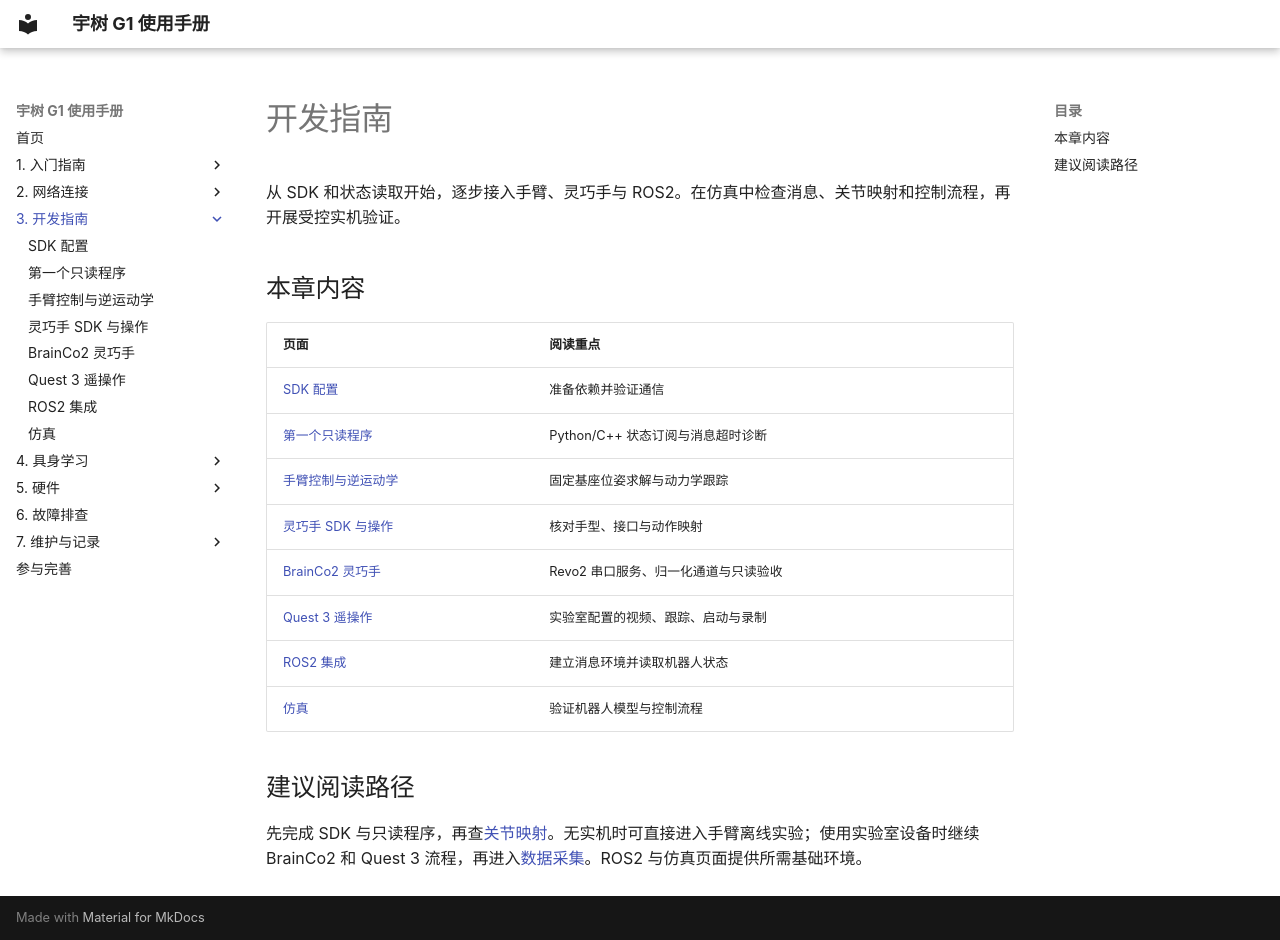

repository: yfrobotics/unitree-g1-handbook · page: development/index.html · generator: mkdocs

# 开发指南

从 SDK 和状态读取开始，逐步接入手臂、灵巧手与 ROS2。在仿真中检查消息、关节映射和控制流程，再开展受控实机验证。

## 本章内容

| 页面 | 阅读重点 |
| --- | --- |
| [SDK 配置](sdk-setup.md) | 准备依赖并验证通信 |
| [第一个只读程序](first-program.md) | Python/C++ 状态订阅与消息超时诊断 |
| [手臂控制与逆运动学](arm-control.md) | 固定基座位姿求解与动力学跟踪 |
| [灵巧手 SDK 与操作](hand-sdk.md) | 核对手型、接口与动作映射 |
| [BrainCo2 灵巧手](brainco2.md) | Revo2 串口服务、归一化通道与只读验收 |
| [Quest 3 遥操作](teleoperation.md) | 实验室配置的视频、跟踪、启动与录制 |
| [ROS2 集成](ros2.md) | 建立消息环境并读取机器人状态 |
| [仿真](simulation.md) | 验证机器人模型与控制流程 |

## 建议阅读路径

先完成 SDK 与只读程序，再查[关节映射](../hardware/joint-mapping.md)。无实机时可直接进入手臂离线实验；使用实验室设备时继续 BrainCo2 和 Quest 3 流程，再进入[数据采集](../learning/data-collection.md)。ROS2 与仿真页面提供所需基础环境。
